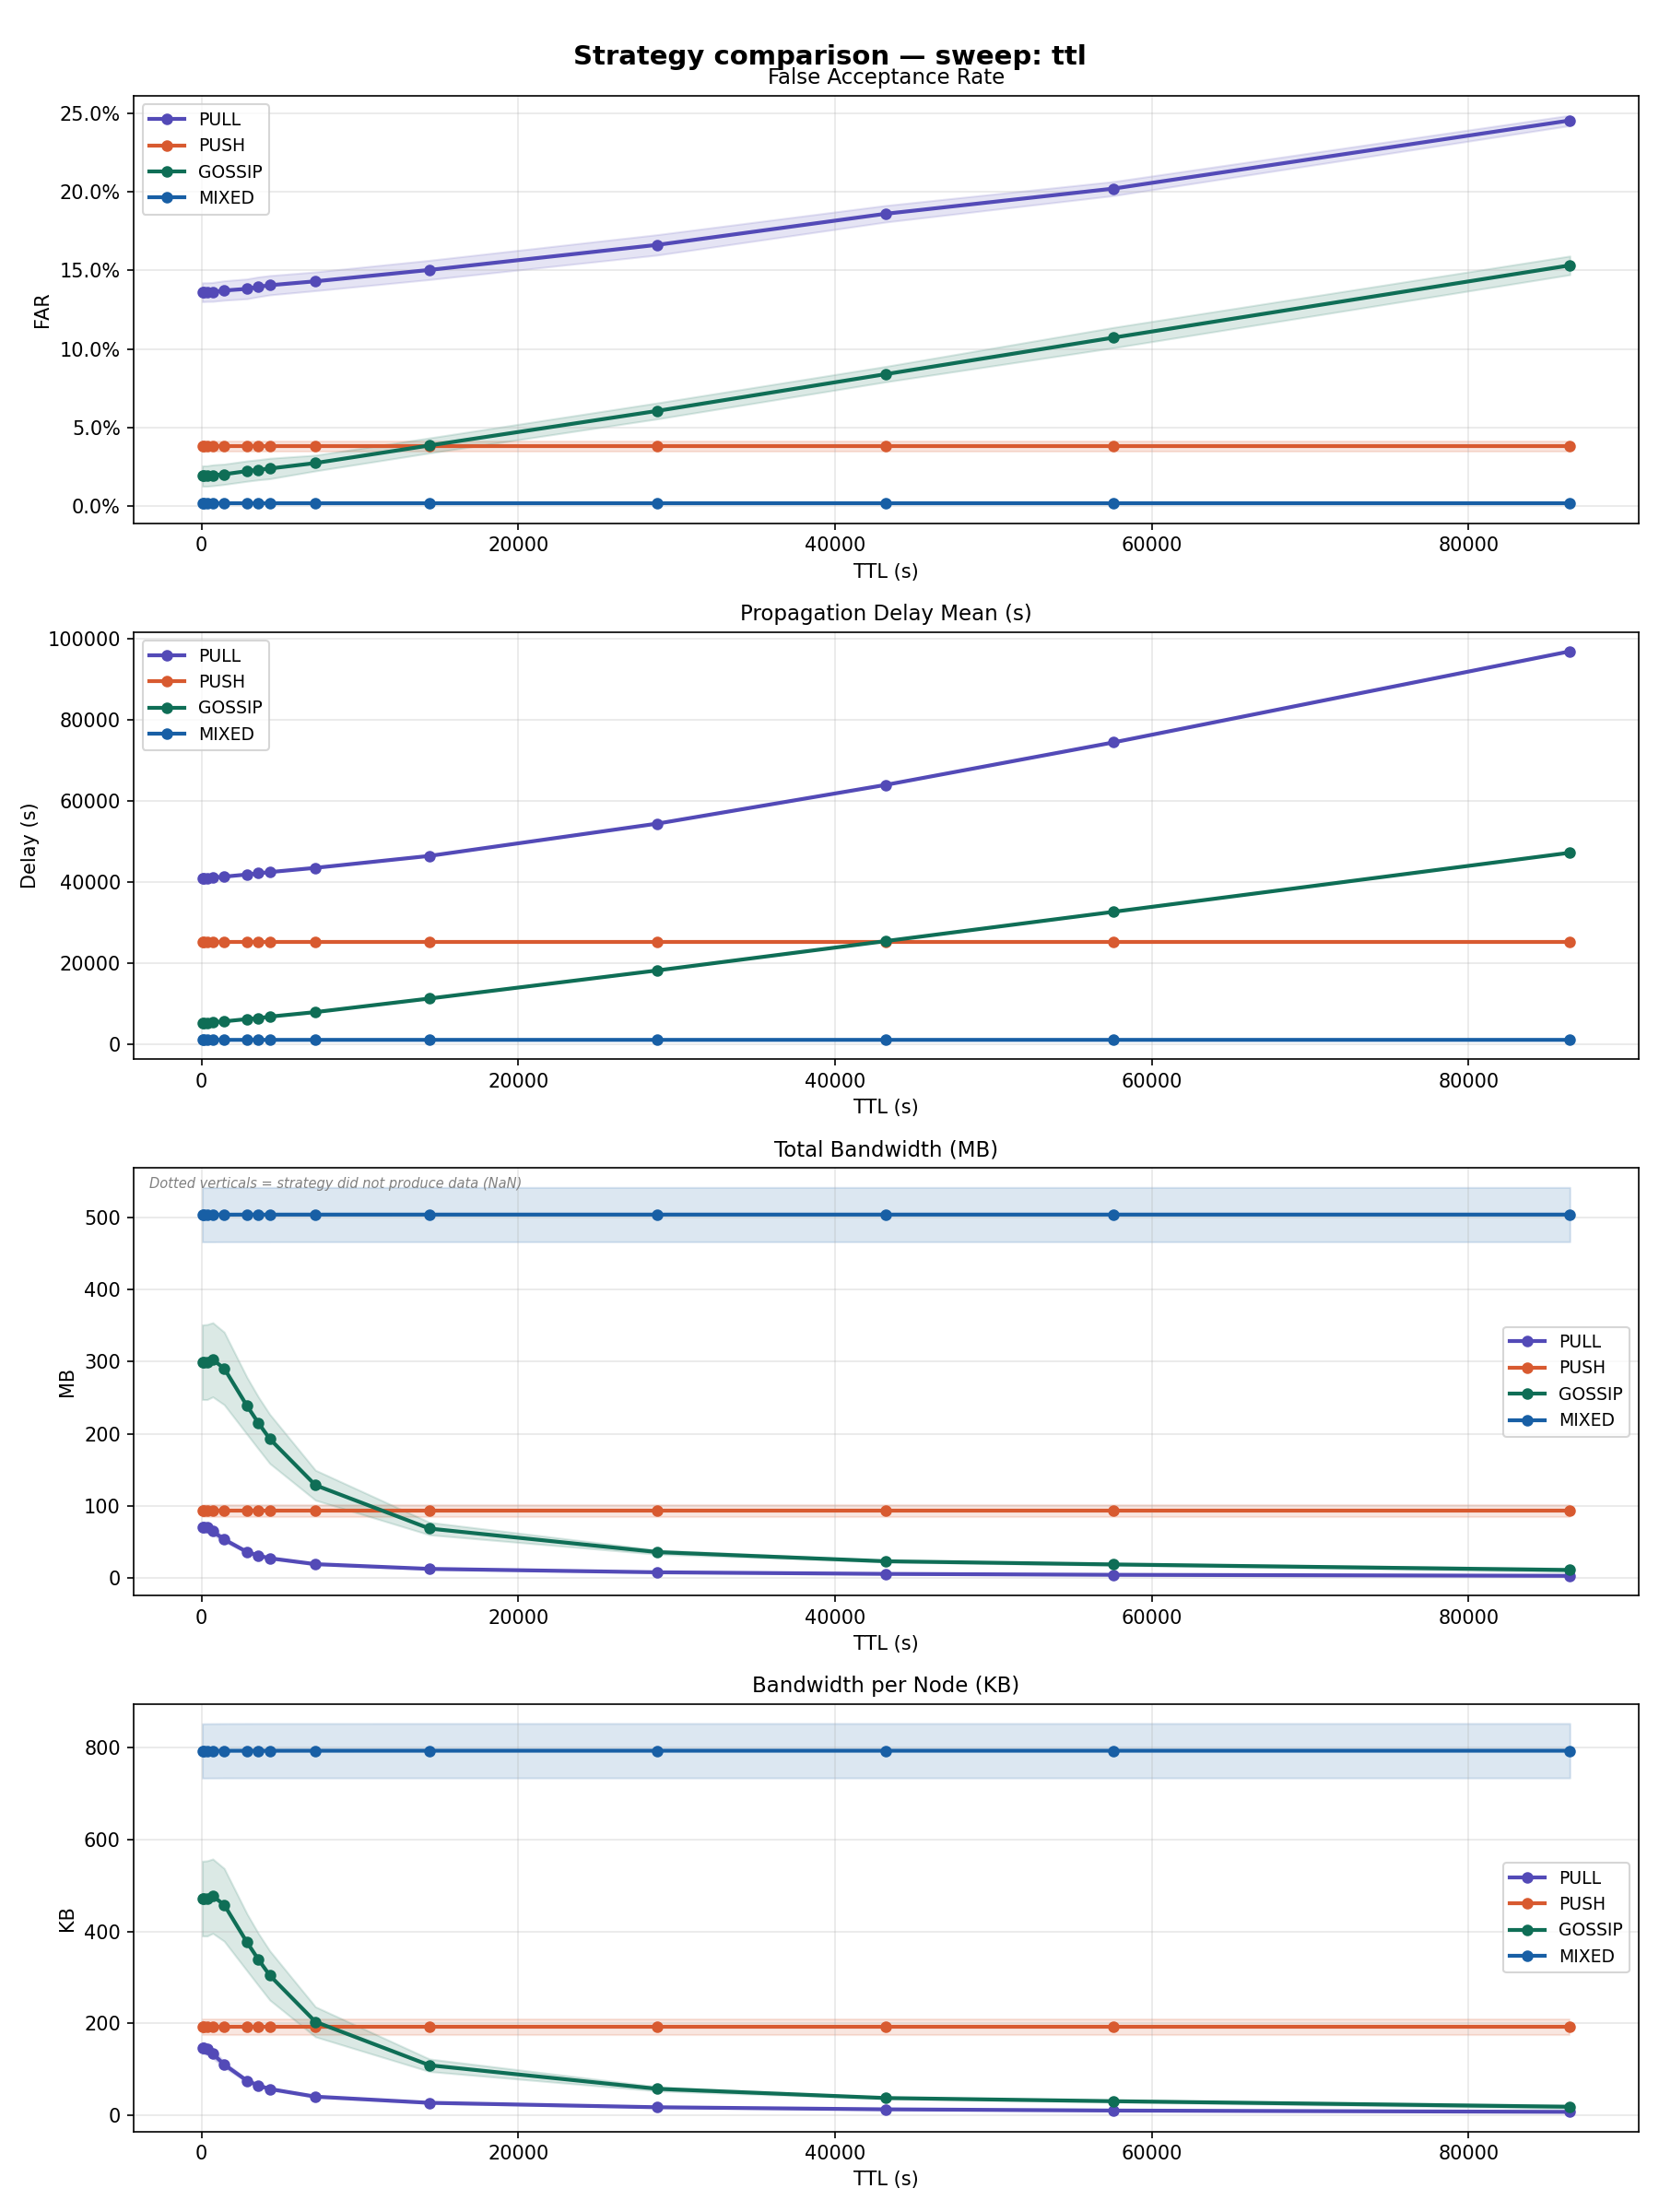

Values plotted in this chart, from the file beside it:
sweep_dim, sweep_value, strategy, n_runs, far_mean, far_std, far_ci95, delay_mean_mean, delay_mean_std, delay_mean_ci95, bandwidth_mb_mean, bandwidth_mb_std, bandwidth_mb_ci95, bandwidth_per_node_kb_mean, bandwidth_per_node_kb_std, bandwidth_per_node_kb_ci95, expired_ttl_rate_mean, expired_ttl_rate_std, expired_ttl_rate_ci95, coverage_rate_mean, coverage_rate_std, coverage_rate_ci95
ttl, 60, PULL, 5, 0.136, 0.006896, 0.006044, 41014, 513.2, 449.9, 71.15, 6.862, 6.015, 145.7, 14.05, 12.32, 0.9991, 0.0001356, 0.0001188, 0.9296, 0.01177, 0.01032
ttl, 60, PUSH, 5, 0.0381, 0.003764, 0.003299, 25256, 221.5, 194.2, 93.51, 9.324, 8.173, 191.5, 19.1, 16.74, 0.9879, 0.0009068, 0.0007948, 0.9592, 0.00609, 0.005338
ttl, 60, GOSSIP, 5, 0.01921, 0.007423, 0.006507, 5327, 1013, 887.8, 299.3, 59.07, 51.77, 471.5, 93.05, 81.56, 1, 6.49819967837037e-06, 5.6959231551837394e-06, 0.9885, 0.01262, 0.01106
ttl, 60, MIXED, 5, 0.002106, 0.0006285, 0.0005509, 1103, 9.253, 8.11, 503.4, 42.86, 37.57, 793.1, 67.53, 59.19, 0.9868, 0.0007823, 0.0006858, 0.9977, 0.002656, 0.002328
ttl, 120, PULL, 5, 0.136, 0.006896, 0.006044, 41014, 513.2, 449.9, 71.15, 6.862, 6.015, 145.7, 14.05, 12.32, 0.996, 0.0002923, 0.0002562, 0.9296, 0.01177, 0.01032
ttl, 120, PUSH, 5, 0.0381, 0.003764, 0.003299, 25256, 221.5, 194.2, 93.51, 9.324, 8.173, 191.5, 19.1, 16.74, 0.9764, 0.001603, 0.001405, 0.9592, 0.00609, 0.005338
ttl, 120, GOSSIP, 5, 0.01921, 0.007423, 0.006507, 5327, 1013, 887.8, 299.3, 59.07, 51.77, 471.5, 93.05, 81.56, 1, 3.2978732386637293e-05, 2.8907133471891586e-05, 0.9885, 0.01262, 0.01106
ttl, 120, MIXED, 5, 0.002106, 0.0006285, 0.0005509, 1103, 9.251, 8.109, 503.4, 42.86, 37.57, 793.1, 67.53, 59.19, 0.9725, 0.001965, 0.001723, 0.9977, 0.002656, 0.002328
ttl, 360, PULL, 5, 0.1361, 0.006777, 0.00594, 41027, 518.4, 454.4, 70.17, 6.587, 5.773, 143.7, 13.49, 11.82, 0.9667, 0.001553, 0.001361, 0.9296, 0.01177, 0.01032
ttl, 360, PUSH, 5, 0.0381, 0.003764, 0.003299, 25256, 221.5, 194.2, 93.51, 9.324, 8.173, 191.5, 19.1, 16.74, 0.9348, 0.003891, 0.003411, 0.9592, 0.00609, 0.005338
ttl, 360, GOSSIP, 5, 0.01921, 0.007423, 0.006507, 5339, 1011, 886.4, 299.5, 59.31, 51.99, 471.8, 93.44, 81.9, 0.9996, 0.0001228, 0.0001077, 0.9885, 0.01262, 0.01106
ttl, 360, MIXED, 5, 0.002106, 0.0006285, 0.0005509, 1103, 9.229, 8.089, 503.4, 42.87, 37.57, 793.1, 67.53, 59.19, 0.9024, 0.005951, 0.005217, 0.9977, 0.002656, 0.002328
ttl, 720, PULL, 5, 0.1362, 0.006861, 0.006014, 41121, 520.9, 456.6, 65.16, 5.308, 4.653, 133.5, 10.87, 9.528, 0.9235, 0.00341, 0.002989, 0.9293, 0.01209, 0.01059
ttl, 720, PUSH, 5, 0.0381, 0.003764, 0.003299, 25256, 221.5, 194.2, 93.51, 9.324, 8.173, 191.5, 19.1, 16.74, 0.8841, 0.005123, 0.004491, 0.9592, 0.00609, 0.005338
ttl, 720, GOSSIP, 5, 0.01968, 0.007568, 0.006634, 5432, 1023, 896.3, 302.7, 58.61, 51.37, 476.8, 92.33, 80.93, 0.9984, 0.0003865, 0.0003388, 0.9885, 0.01262, 0.01106
ttl, 720, MIXED, 5, 0.002106, 0.0006285, 0.0005509, 1103, 9.217, 8.079, 503.5, 42.89, 37.6, 793.2, 67.57, 59.23, 0.7616, 0.01065, 0.009332, 0.9977, 0.002656, 0.002328
ttl, 1440, PULL, 5, 0.1371, 0.00706, 0.006189, 41355, 503.7, 441.5, 53.77, 3.594, 3.151, 110.1, 7.361, 6.452, 0.8598, 0.005545, 0.00486, 0.9293, 0.01209, 0.01059
ttl, 1440, PUSH, 5, 0.0381, 0.003764, 0.003299, 25256, 221.5, 194.2, 93.51, 9.324, 8.173, 191.5, 19.1, 16.74, 0.8091, 0.007503, 0.006577, 0.9592, 0.00609, 0.005338
ttl, 1440, GOSSIP, 5, 0.02033, 0.007377, 0.006466, 5666, 1031, 903.6, 290.7, 57.39, 50.3, 457.9, 90.41, 79.25, 0.9918, 0.001821, 0.001596, 0.9885, 0.01262, 0.01106
ttl, 1440, MIXED, 5, 0.002106, 0.0006285, 0.0005509, 1102, 9.193, 8.058, 503.6, 42.91, 37.62, 793.3, 67.61, 59.26, 0.4493, 0.01801, 0.01579, 0.9977, 0.002656, 0.002328
ttl, 2880, PULL, 5, 0.1382, 0.007186, 0.006299, 41885, 537.4, 471, 36.55, 1.708, 1.497, 74.86, 3.498, 3.066, 0.7893, 0.00365, 0.003199, 0.9284, 0.01347, 0.0118
ttl, 2880, PUSH, 5, 0.0381, 0.003764, 0.003299, 25256, 221.5, 194.2, 93.51, 9.324, 8.173, 191.5, 19.1, 16.74, 0.7117, 0.005714, 0.005009, 0.9592, 0.00609, 0.005338
ttl, 2880, GOSSIP, 5, 0.02236, 0.007384, 0.006472, 6228, 982.1, 860.9, 238.8, 44.91, 39.36, 376.3, 70.74, 62.01, 0.9324, 0.01192, 0.01045, 0.9882, 0.01242, 0.01089
ttl, 2880, MIXED, 5, 0.002106, 0.0006285, 0.0005509, 1102, 9.193, 8.058, 503.6, 42.92, 37.62, 793.4, 67.62, 59.27, 0.116, 0.01237, 0.01084, 0.9977, 0.002656, 0.002328
ttl, 3600, PULL, 5, 0.1395, 0.007178, 0.006292, 42189, 540.7, 473.9, 31.53, 1.368, 1.199, 64.57, 2.801, 2.455, 0.7632, 0.002606, 0.002284, 0.9284, 0.01347, 0.0118
ttl, 3600, PUSH, 5, 0.0381, 0.003764, 0.003299, 25256, 221.5, 194.2, 93.51, 9.324, 8.173, 191.5, 19.1, 16.74, 0.6738, 0.004804, 0.004211, 0.9592, 0.00609, 0.005338
ttl, 3600, GOSSIP, 5, 0.0232, 0.007302, 0.006401, 6442, 977.3, 856.6, 215.1, 41.07, 36, 338.8, 64.69, 56.71, 0.8614, 0.02718, 0.02383, 0.9862, 0.01617, 0.01418
ttl, 3600, MIXED, 5, 0.002106, 0.0006285, 0.0005509, 1102, 9.193, 8.058, 503.6, 42.93, 37.63, 793.4, 67.63, 59.28, 0.05764, 0.008285, 0.007262, 0.9977, 0.002656, 0.002328
ttl, 4320, PULL, 5, 0.1405, 0.007013, 0.006147, 42480, 529.4, 464, 27.76, 1.151, 1.009, 56.85, 2.356, 2.066, 0.742, 0.004089, 0.003584, 0.927, 0.01245, 0.01091
ttl, 4320, PUSH, 5, 0.0381, 0.003764, 0.003299, 25256, 221.5, 194.2, 93.51, 9.324, 8.173, 191.5, 19.1, 16.74, 0.6395, 0.004763, 0.004175, 0.9592, 0.00609, 0.005338
ttl, 4320, GOSSIP, 5, 0.02399, 0.007422, 0.006506, 6835, 1097, 961.3, 193, 38.81, 34.02, 304.1, 61.15, 53.6, 0.7838, 0.04805, 0.04211, 0.9854, 0.01616, 0.01417
ttl, 4320, MIXED, 5, 0.002106, 0.0006285, 0.0005509, 1102, 9.193, 8.058, 503.6, 42.93, 37.63, 793.4, 67.64, 59.29, 0.02897, 0.005818, 0.0051, 0.9977, 0.002656, 0.002328
ttl, 7200, PULL, 5, 0.143, 0.006809, 0.005968, 43530, 530.2, 464.7, 19.63, 0.948, 0.831, 40.21, 1.941, 1.702, 0.6666, 0.003481, 0.003051, 0.9246, 0.0154, 0.0135
ttl, 7200, PUSH, 5, 0.0381, 0.003764, 0.003299, 25256, 221.5, 194.2, 93.51, 9.324, 8.173, 191.5, 19.1, 16.74, 0.5239, 0.004326, 0.003792, 0.9592, 0.00609, 0.005338
ttl, 7200, GOSSIP, 5, 0.02747, 0.005707, 0.005002, 7954, 1024, 897.2, 129, 23.68, 20.75, 203.2, 37.3, 32.69, 0.5174, 0.06631, 0.05812, 0.9871, 0.0133, 0.01166
ttl, 7200, MIXED, 5, 0.002106, 0.0006285, 0.0005509, 1102, 9.193, 8.058, 503.6, 42.94, 37.64, 793.4, 67.64, 59.29, 0.003711, 0.002063, 0.001809, 0.9977, 0.002656, 0.002328
ttl, 14400, PULL, 5, 0.1502, 0.006987, 0.006125, 46474, 486, 426, 13.07, 0.5982, 0.5243, 26.77, 1.225, 1.074, 0.5232, 0.00232, 0.002033, 0.9217, 0.01652, 0.01448
ttl, 14400, PUSH, 5, 0.0381, 0.003764, 0.003299, 25256, 221.5, 194.2, 93.51, 9.324, 8.173, 191.5, 19.1, 16.74, 0.3215, 0.004246, 0.003722, 0.9592, 0.00609, 0.005338
ttl, 14400, GOSSIP, 5, 0.03864, 0.005462, 0.004787, 11302, 860.7, 754.5, 68.91, 9.872, 8.654, 108.6, 15.55, 13.63, 0.2953, 0.06111, 0.05356, 0.9735, 0.0175, 0.01534
ttl, 14400, MIXED, 5, 0.002106, 0.0006285, 0.0005509, 1102, 9.193, 8.058, 503.7, 42.94, 37.64, 793.5, 67.65, 59.3, 0.002099, 0.0015, 0.001315, 0.9977, 0.002656, 0.002328
ttl, 28800, PULL, 5, 0.1662, 0.007401, 0.006487, 54447, 605.3, 530.5, 8.357, 0.386, 0.3384, 17.11, 0.7906, 0.693, 0.3699, 0.001712, 0.001501, 0.9061, 0.0158, 0.01385
ttl, 28800, PUSH, 5, 0.0381, 0.003764, 0.003299, 25256, 221.5, 194.2, 93.51, 9.324, 8.173, 191.5, 19.1, 16.74, 0.124, 0.00188, 0.001648, 0.9592, 0.00609, 0.005338
ttl, 28800, GOSSIP, 5, 0.06064, 0.005798, 0.005082, 18238, 686, 601.3, 36.31, 3.401, 2.981, 57.2, 5.358, 4.696, 0.1445, 0.03055, 0.02678, 0.9714, 0.01567, 0.01374
ttl, 28800, MIXED, 5, 0.002106, 0.0006285, 0.0005509, 1102, 9.193, 8.058, 503.7, 42.95, 37.65, 793.5, 67.66, 59.31, 0.0013, 0.001087, 0.000953, 0.9977, 0.002656, 0.002328
ttl, 43200, PULL, 5, 0.1859, 0.006018, 0.005275, 63984, 457.1, 400.7, 6.142, 0.2749, 0.241, 12.58, 0.5631, 0.4935, 0.2995, 0.002128, 0.001865, 0.8919, 0.02065, 0.0181
ttl, 43200, PUSH, 5, 0.0381, 0.003764, 0.003299, 25256, 221.5, 194.2, 93.51, 9.324, 8.173, 191.5, 19.1, 16.74, 0.05087, 0.00135, 0.001183, 0.9592, 0.00609, 0.005338
ttl, 43200, GOSSIP, 5, 0.08396, 0.0056, 0.004909, 25463, 588.4, 515.8, 23.62, 1.117, 0.9794, 37.21, 1.76, 1.543, 0.09588, 0.0147, 0.01289, 0.9451, 0.01636, 0.01434
ttl, 43200, MIXED, 5, 0.002106, 0.0006285, 0.0005509, 1102, 9.193, 8.058, 503.7, 42.95, 37.65, 793.5, 67.66, 59.31, 0.001157, 0.001116, 0.0009779, 0.9977, 0.002656, 0.002328
ttl, 57600, PULL, 5, 0.2019, 0.005115, 0.004484, 74475, 811.3, 711.1, 4.859, 0.2196, 0.1925, 9.952, 0.4497, 0.3942, 0.2556, 0.00244, 0.002139, 0.8726, 0.02148, 0.01883
ttl, 57600, PUSH, 5, 0.0381, 0.003764, 0.003299, 25256, 221.5, 194.2, 93.51, 9.324, 8.173, 191.5, 19.1, 16.74, 0.02413, 0.0009055, 0.0007937, 0.9592, 0.00609, 0.005338
ttl, 57600, GOSSIP, 5, 0.1072, 0.007387, 0.006475, 32693, 768.3, 673.5, 19.24, 1.513, 1.326, 30.32, 2.383, 2.089, 0.07854, 0.01932, 0.01694, 0.9526, 0.0416, 0.03646
ttl, 57600, MIXED, 5, 0.002106, 0.0006285, 0.0005509, 1102, 9.193, 8.058, 503.7, 42.95, 37.65, 793.5, 67.66, 59.31, 0.00111, 0.00112, 0.0009815, 0.9977, 0.002656, 0.002328
ttl, 86400, PULL, 5, 0.2452, 0.003744, 0.003282, 96919, 646.1, 566.3, 3.444, 0.1641, 0.1438, 7.053, 0.336, 0.2946, 0.2104, 0.001536, 0.001346, 0.8334, 0.02269, 0.01989
ttl, 86400, PUSH, 5, 0.0381, 0.003764, 0.003299, 25256, 221.5, 194.2, 93.51, 9.324, 8.173, 191.5, 19.1, 16.74, 0.01018, 0.0009442, 0.0008276, 0.9592, 0.00609, 0.005338
ttl, 86400, GOSSIP, 5, 0.1531, 0.006793, 0.005955, 47254, 1238, 1086, 11.54, 2.655, 2.327, 18.19, 4.183, 3.667, 0.04717, 0.02072, 0.01816, 0.8667, 0.01763, 0.01545
ttl, 86400, MIXED, 5, 0.002106, 0.0006285, 0.0005509, 1102, 9.193, 8.058, 503.7, 42.95, 37.65, 793.5, 67.66, 59.31, 0.001105, 0.001122, 0.0009832, 0.9977, 0.002656, 0.002328
